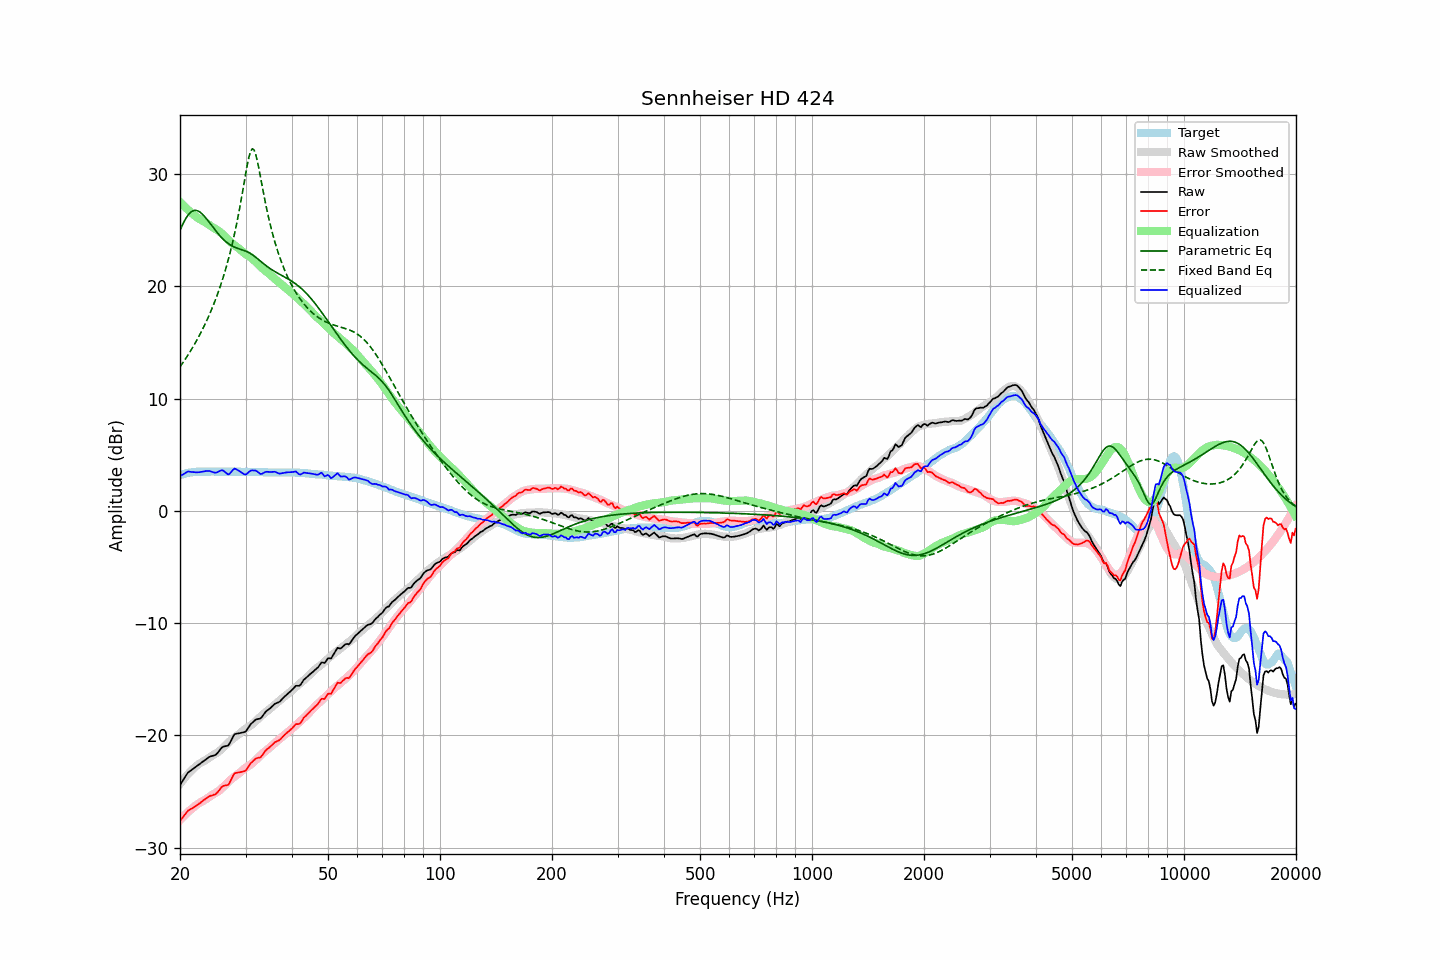

Source data for this figure (header and first rows):
frequency, raw, error, smoothed, error_smoothed, equalization, parametric_eq, fixed_band_eq, equalized_raw, equalized_smoothed, target
20.00, -24.42, -27.61, -24.32, -27.53, 27.53, 25.00, 12.83, 3.11, 3.21, 3.18
20.20, -24.19, -27.43, -24.13, -27.38, 27.38, 25.32, 13.03, 3.19, 3.25, 3.23
20.40, -23.97, -27.25, -23.95, -27.23, 27.23, 25.62, 13.24, 3.26, 3.28, 3.28
20.61, -23.75, -27.06, -23.77, -27.09, 27.09, 25.90, 13.45, 3.34, 3.32, 3.31
20.81, -23.51, -26.87, -23.61, -26.95, 26.95, 26.14, 13.67, 3.44, 3.35, 3.36
21.02, -23.30, -26.71, -23.45, -26.82, 26.82, 26.35, 13.89, 3.52, 3.38, 3.40
21.23, -23.20, -26.63, -23.29, -26.69, 26.69, 26.52, 14.12, 3.49, 3.40, 3.42
21.44, -23.09, -26.54, -23.14, -26.57, 26.57, 26.65, 14.36, 3.48, 3.42, 3.44
21.66, -23.00, -26.46, -23.00, -26.45, 26.45, 26.73, 14.60, 3.45, 3.45, 3.46
21.87, -22.88, -26.35, -22.87, -26.33, 26.33, 26.78, 14.84, 3.45, 3.46, 3.47
22.09, -22.78, -26.27, -22.74, -26.22, 26.22, 26.78, 15.09, 3.44, 3.48, 3.49
22.31, -22.67, -26.17, -22.62, -26.12, 26.12, 26.74, 15.35, 3.44, 3.49, 3.50
22.54, -22.58, -26.08, -22.52, -26.02, 26.02, 26.66, 15.62, 3.45, 3.50, 3.50
22.76, -22.46, -25.97, -22.44, -25.94, 25.94, 26.56, 15.89, 3.47, 3.50, 3.50
22.99, -22.35, -25.85, -22.35, -25.86, 25.86, 26.43, 16.18, 3.50, 3.50, 3.49
23.22, -22.25, -25.75, -22.28, -25.78, 25.78, 26.28, 16.47, 3.53, 3.50, 3.49
23.45, -22.14, -25.64, -22.19, -25.70, 25.70, 26.12, 16.77, 3.55, 3.51, 3.49
23.69, -22.05, -25.55, -22.10, -25.60, 25.60, 25.94, 17.08, 3.56, 3.51, 3.50
23.92, -21.93, -25.44, -22.00, -25.50, 25.50, 25.75, 17.40, 3.57, 3.51, 3.50
24.16, -21.87, -25.38, -21.89, -25.40, 25.40, 25.56, 17.73, 3.52, 3.50, 3.50
24.40, -21.83, -25.35, -21.80, -25.30, 25.30, 25.37, 18.07, 3.47, 3.50, 3.51
24.65, -21.78, -25.29, -21.71, -25.22, 25.22, 25.19, 18.42, 3.43, 3.50, 3.50
24.89, -21.74, -25.24, -21.63, -25.14, 25.14, 25.00, 18.79, 3.40, 3.50, 3.50
25.14, -21.62, -25.12, -21.55, -25.05, 25.05, 24.82, 19.18, 3.43, 3.51, 3.50
25.39, -21.44, -24.95, -21.45, -24.96, 24.96, 24.65, 19.57, 3.51, 3.51, 3.51
25.65, -21.26, -24.78, -21.33, -24.84, 24.84, 24.49, 19.99, 3.58, 3.51, 3.51
25.91, -21.09, -24.59, -21.21, -24.71, 24.71, 24.33, 20.42, 3.63, 3.51, 3.50
26.16, -20.99, -24.50, -21.07, -24.58, 24.58, 24.19, 20.87, 3.58, 3.50, 3.50
26.43, -20.96, -24.47, -20.93, -24.44, 24.44, 24.06, 21.35, 3.47, 3.50, 3.50
26.69, -20.93, -24.44, -20.79, -24.29, 24.29, 23.94, 21.84, 3.36, 3.50, 3.50
26.96, -20.90, -24.41, -20.65, -24.14, 24.14, 23.83, 22.36, 3.24, 3.50, 3.50
27.23, -20.68, -24.18, -20.51, -24.01, 24.01, 23.73, 22.91, 3.33, 3.50, 3.50
27.50, -20.40, -23.90, -20.39, -23.89, 23.89, 23.64, 23.49, 3.49, 3.50, 3.50
27.77, -20.11, -23.60, -20.28, -23.78, 23.78, 23.56, 24.09, 3.66, 3.49, 3.49
28.05, -19.88, -23.38, -20.18, -23.67, 23.67, 23.50, 24.74, 3.79, 3.49, 3.49
28.33, -19.85, -23.34, -20.07, -23.56, 23.56, 23.44, 25.41, 3.71, 3.49, 3.48
28.62, -19.82, -23.31, -19.97, -23.46, 23.46, 23.39, 26.13, 3.63, 3.49, 3.48
28.90, -19.80, -23.30, -19.85, -23.34, 23.34, 23.34, 26.88, 3.54, 3.49, 3.49
29.19, -19.77, -23.26, -19.73, -23.21, 23.21, 23.29, 27.67, 3.44, 3.49, 3.48
29.48, -19.73, -23.23, -19.60, -23.08, 23.08, 23.25, 28.49, 3.35, 3.49, 3.49
29.78, -19.70, -23.19, -19.48, -22.97, 22.97, 23.20, 29.33, 3.26, 3.48, 3.48
30.08, -19.63, -23.12, -19.38, -22.87, 22.87, 23.14, 30.16, 3.24, 3.48, 3.49
30.38, -19.42, -22.90, -19.30, -22.78, 22.78, 23.08, 30.93, 3.36, 3.48, 3.48
30.68, -19.20, -22.69, -19.21, -22.69, 22.69, 23.01, 31.59, 3.49, 3.48, 3.48
30.99, -19.00, -22.48, -19.12, -22.59, 22.59, 22.92, 32.06, 3.60, 3.48, 3.48
31.30, -18.87, -22.34, -19.00, -22.48, 22.48, 22.83, 32.26, 3.61, 3.48, 3.47
31.61, -18.73, -22.21, -18.87, -22.35, 22.35, 22.72, 32.17, 3.61, 3.47, 3.47
31.93, -18.61, -22.08, -18.74, -22.21, 22.21, 22.61, 31.81, 3.60, 3.47, 3.47
32.24, -18.55, -22.02, -18.61, -22.07, 22.07, 22.50, 31.24, 3.52, 3.47, 3.46
32.57, -18.52, -21.99, -18.47, -21.93, 21.93, 22.38, 30.55, 3.41, 3.46, 3.46
32.89, -18.49, -21.95, -18.33, -21.79, 21.79, 22.26, 29.80, 3.29, 3.46, 3.46
33.22, -18.34, -21.80, -18.20, -21.65, 21.65, 22.14, 29.03, 3.31, 3.45, 3.45
33.55, -18.14, -21.59, -18.08, -21.52, 21.52, 22.02, 28.27, 3.38, 3.45, 3.45
33.89, -17.94, -21.39, -17.97, -21.41, 21.41, 21.91, 27.54, 3.47, 3.44, 3.44
34.23, -17.80, -21.25, -17.86, -21.30, 21.30, 21.80, 26.85, 3.49, 3.44, 3.44
34.57, -17.70, -21.14, -17.75, -21.18, 21.18, 21.69, 26.20, 3.48, 3.43, 3.43
34.92, -17.60, -21.03, -17.63, -21.06, 21.06, 21.60, 25.59, 3.46, 3.43, 3.43
35.27, -17.47, -20.89, -17.51, -20.94, 20.94, 21.50, 25.01, 3.47, 3.43, 3.42
35.62, -17.32, -20.75, -17.38, -20.81, 20.81, 21.41, 24.47, 3.48, 3.42, 3.42
35.97, -17.18, -20.61, -17.26, -20.68, 20.68, 21.33, 23.96, 3.50, 3.42, 3.42
... 635 more rows
